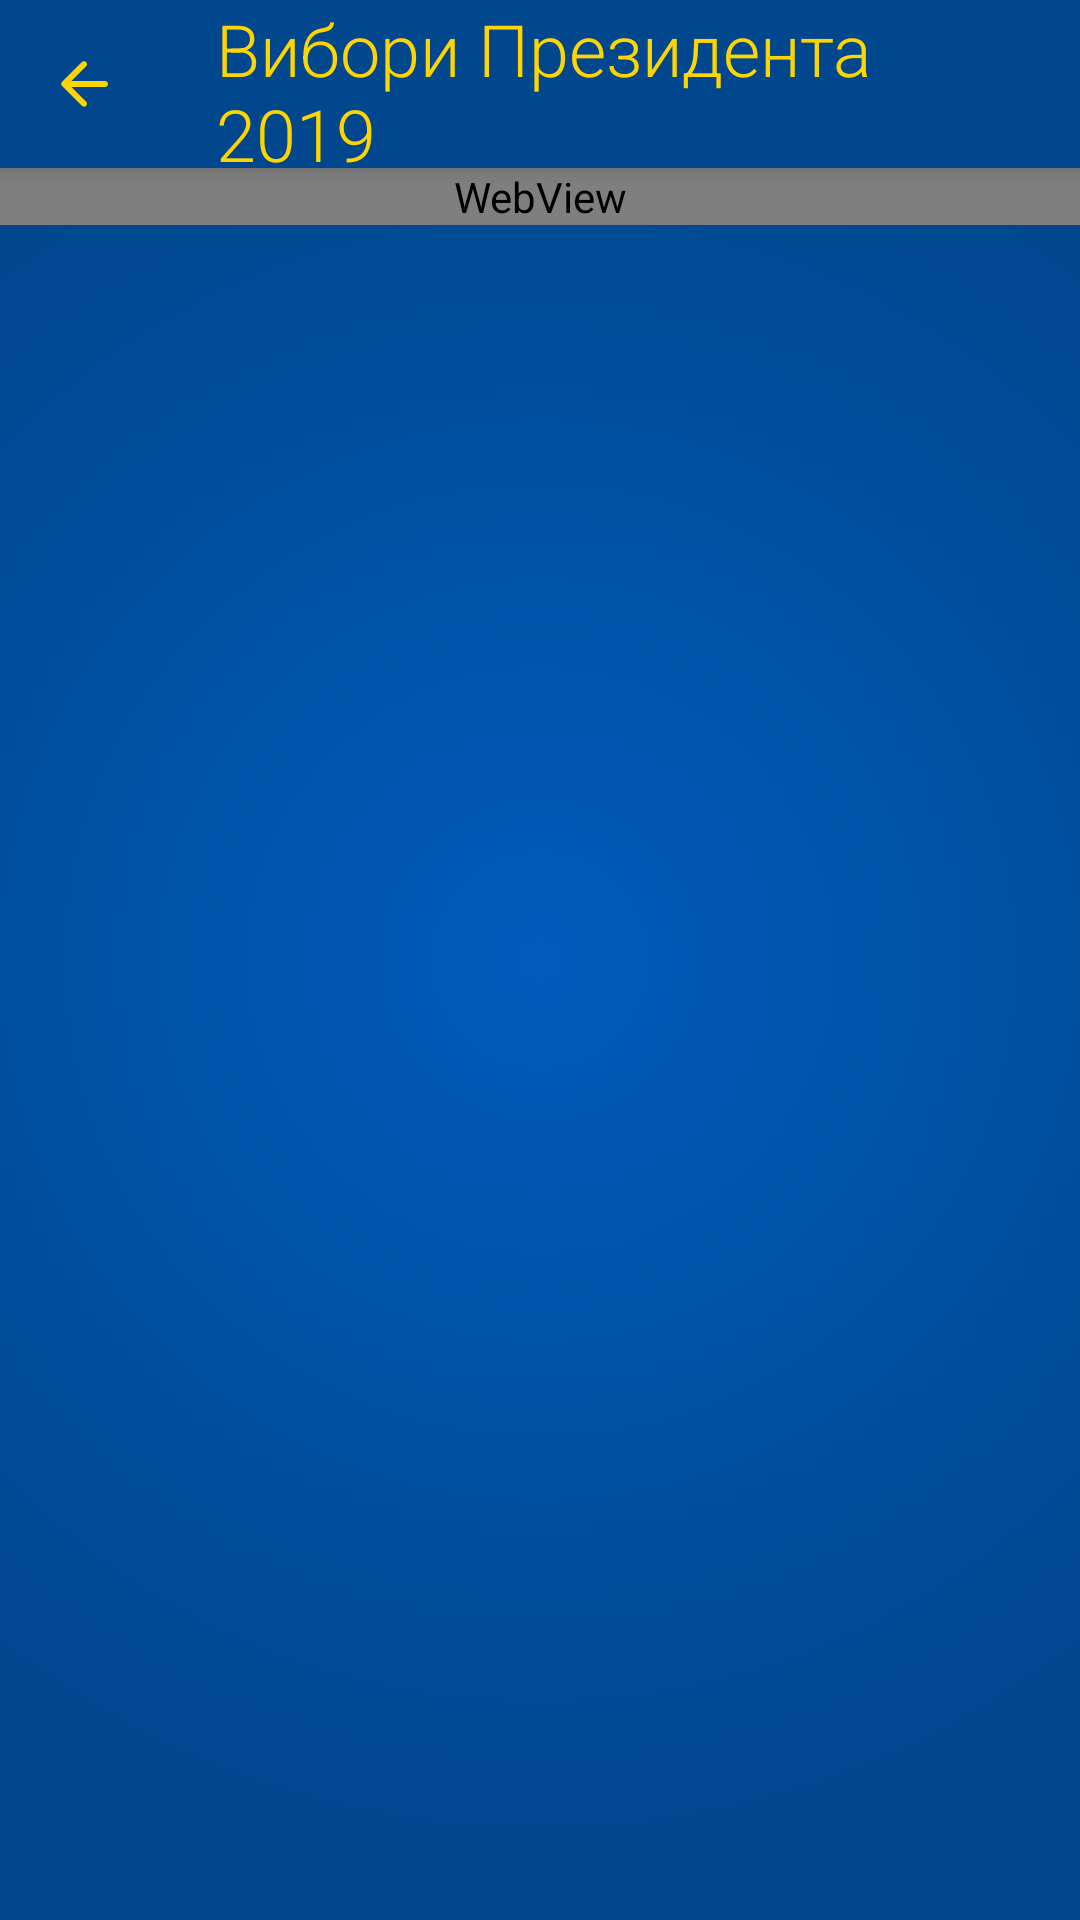

Write the Android layout XML for this screen, with the resource values it uses.
<!-- AndroidManifest.xml: application theme AppTheme -->
<!-- res/layout/activity_licence_detail.xml -->
<?xml version="1.0" encoding="utf-8"?>
<LinearLayout
		xmlns:android="http://schemas.android.com/apk/res/android"
		android:layout_width="match_parent"
		android:layout_height="match_parent"
		xmlns:app="http://schemas.android.com/apk/res-auto"
		android:orientation="vertical">

	<LinearLayout
			android:id="@+id/toolbar"
			android:layout_width="match_parent"
			android:layout_height="wrap_content"
			android:elevation="@dimen/toolbar_elevation"
			android:background="@color/colorPrimaryDark"
			android:orientation="horizontal">

		<ImageButton
				android:id="@+id/btnBack"
				android:layout_width="wrap_content"
				android:layout_height="wrap_content"
				android:layout_gravity="start"
				android:background="?android:selectableItemBackgroundBorderless"
				android:contentDescription="@null"
				android:padding="@dimen/spacing_normal"
				app:srcCompat="@drawable/ic_arrow_back_yellow"
				android:src="@drawable/ic_arrow_back_yellow"
				/>

		<TextView
				android:id="@+id/txtTitle"
				style="@style/Text.SectionLabel"
				android:layout_width="wrap_content"
				android:layout_height="@dimen/toolbar_height"
				android:gravity="center_vertical"
				android:paddingStart="@dimen/spacing_normal"
				android:paddingLeft="@dimen/spacing_normal"
				android:paddingEnd="@dimen/spacing_normal"
				android:paddingRight="@dimen/spacing_normal"
				android:text="@string/app_name"
				/>

	</LinearLayout>

	<ScrollView
			android:layout_width="match_parent"
			android:layout_height="match_parent"
			android:foreground="?android:windowContentOverlay"
			>

		<WebView
				android:id="@+id/licenceHtmlText"
				android:layout_width="match_parent"
				android:layout_height="wrap_content"
				android:layout_gravity="center_horizontal"
				/>

	</ScrollView>

</LinearLayout>
<!-- resources referenced by this layout -->
<resources>
  <color name="colorPrimaryDark">#00478D</color>
  <dimen name="spacing_normal">16dp</dimen>
  <dimen name="toolbar_elevation">4dp</dimen>
  <dimen name="toolbar_height">56dp</dimen>
  <!-- drawable ic_arrow_back_yellow (drawable) -->
  <vector xmlns:android="http://schemas.android.com/apk/res/android"
  		  android:width="24dp"
  		  android:height="24dp"
  		  android:viewportWidth="24"
  		  android:viewportHeight="24">
  	<path
  			android:fillColor="#ffd500"
  			android:pathData="M19,11H7.83l4.88,-4.88c0.39,-0.39 0.39,-1.03 0,-1.42 -0.39,-0.39 -1.02,-0.39 -1.41,0l-6.59,6.59c-0.39,0.39 -0.39,1.02 0,1.41l6.59,6.59c0.39,0.39 1.02,0.39 1.41,0 0.39,-0.39 0.39,-1.02 0,-1.41L7.83,13H19c0.55,0 1,-0.45 1,-1s-0.45,-1 -1,-1z"/>
  </vector>
  <string name="app_name">Вибори Президента 2019</string>
  <style name="Text.SectionLabel">
  		<item name="android:textColor">@color/colorAccent</item>
  		<item name="android:fontFamily">sans-serif-light</item>
  		<item name="android:textSize">@dimen/text_xlarge</item>
  	</style>
  <style name="AppTheme" parent="Theme.MaterialComponents.Light">
  		<item name="colorPrimary">@color/colorPrimaryDark</item>
  		<item name="colorPrimaryDark">@color/colorPrimaryDark</item>
  		<item name="colorAccent">@color/colorAccent</item>
  
  		<item name="windowActionBar">false</item>
  		<item name="windowNoTitle">true</item>
  		<item name="android:windowActionBarOverlay">true</item>
  
  		<item name="actionBarInsetStart">@dimen/spacing_huge</item>
  
  		<item name="android:windowBackground">@drawable/gradient_blue</item>
  		
  	</style>
  <color name="colorAccent">#ffd500</color>
  <dimen name="text_xlarge">24sp</dimen>
  <dimen name="spacing_huge">72dp</dimen>
  <!-- drawable gradient_blue (drawable) -->
  <?xml version="1.0" encoding="utf-8"?>
  <shape xmlns:android="http://schemas.android.com/apk/res/android"
  		 android:shape="rectangle">
  
  	<gradient
  			android:type="radial"
  			android:gradientRadius="@dimen/gradient_radius"
  			android:startColor="@color/main_blue"
  			android:endColor="@color/main_blue_dark"
  			/>
  </shape>
  <dimen name="gradient_radius">300dp</dimen>
  <color name="main_blue">#005bbb</color>
  <color name="main_blue_dark">#00478D</color>
</resources>
